Labelled photos from "ComputerVisionHWs", an image-classification folder in codyvi/ComputerVisionHWs. The possible labels are: cats, dogs, lions, parrots, sharks.

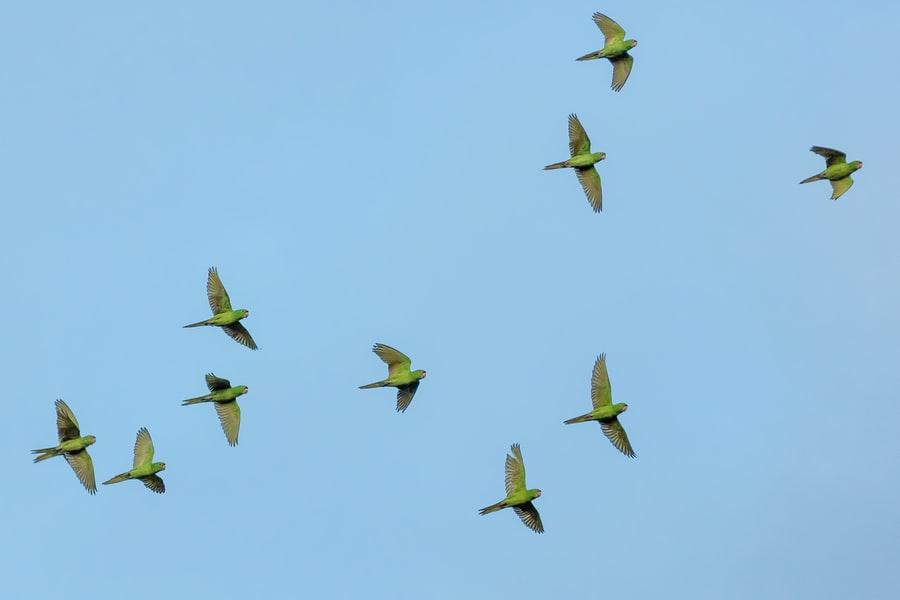
Label: parrots

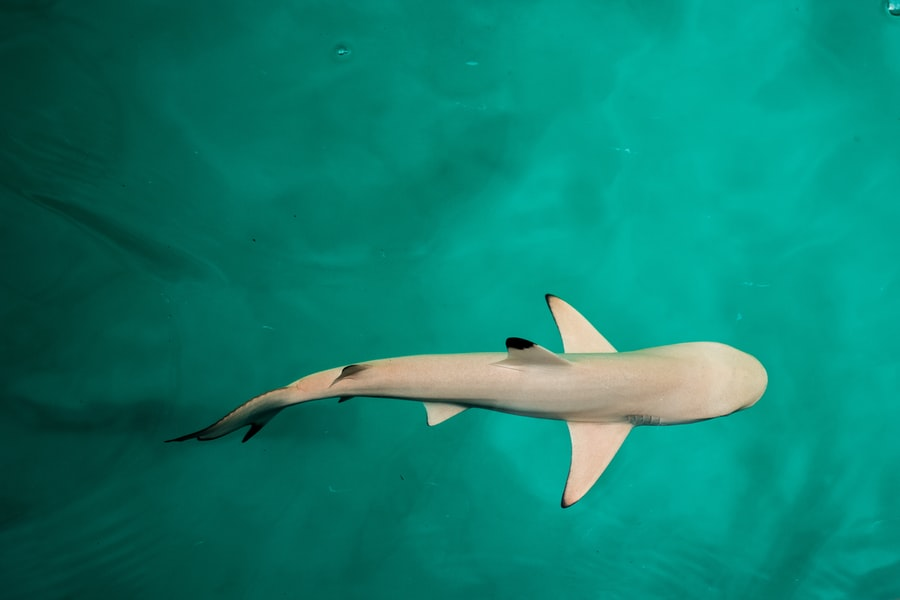
Label: sharks

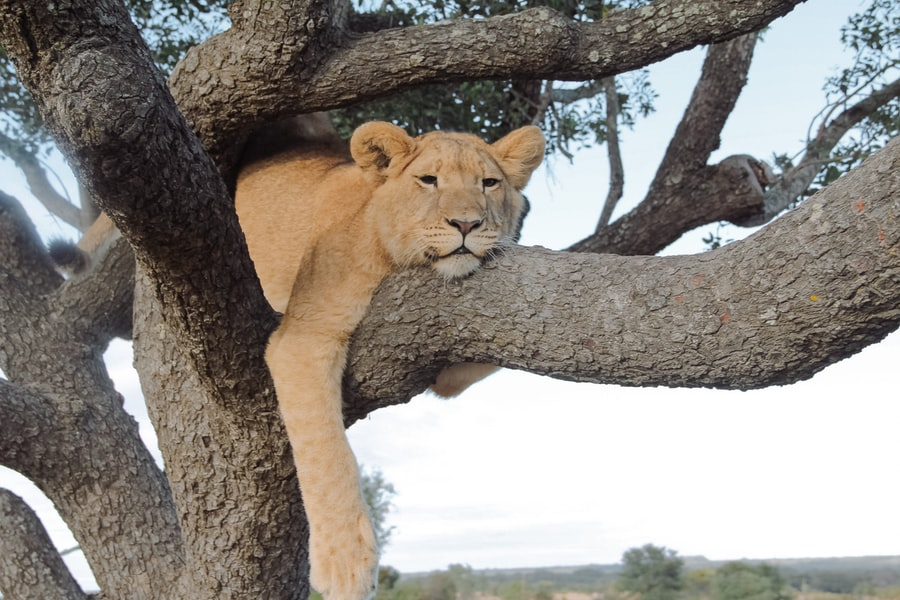
Label: lions

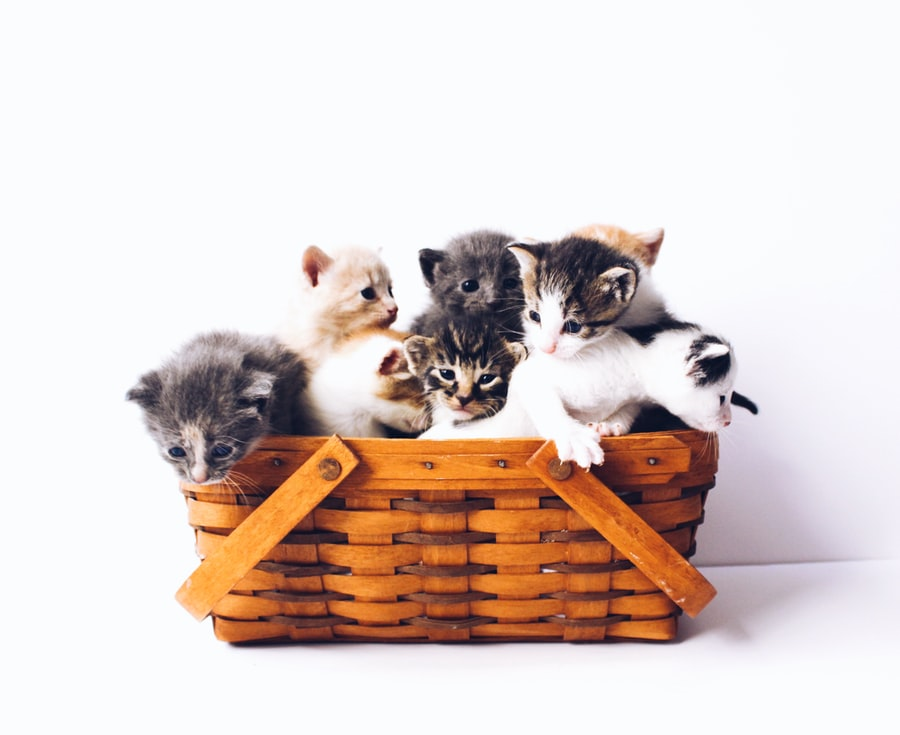
Label: cats

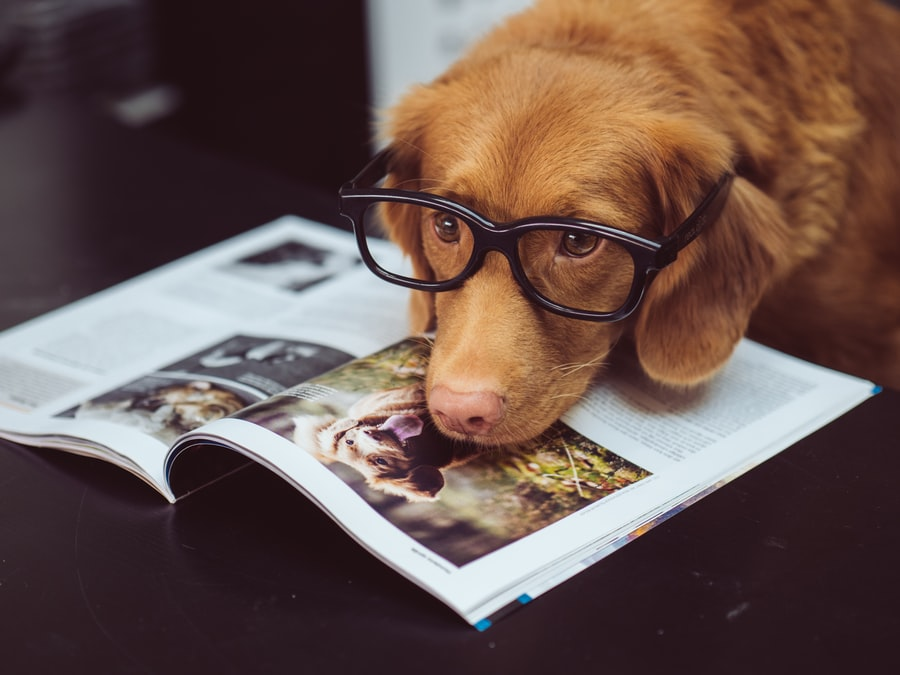
Label: dogs

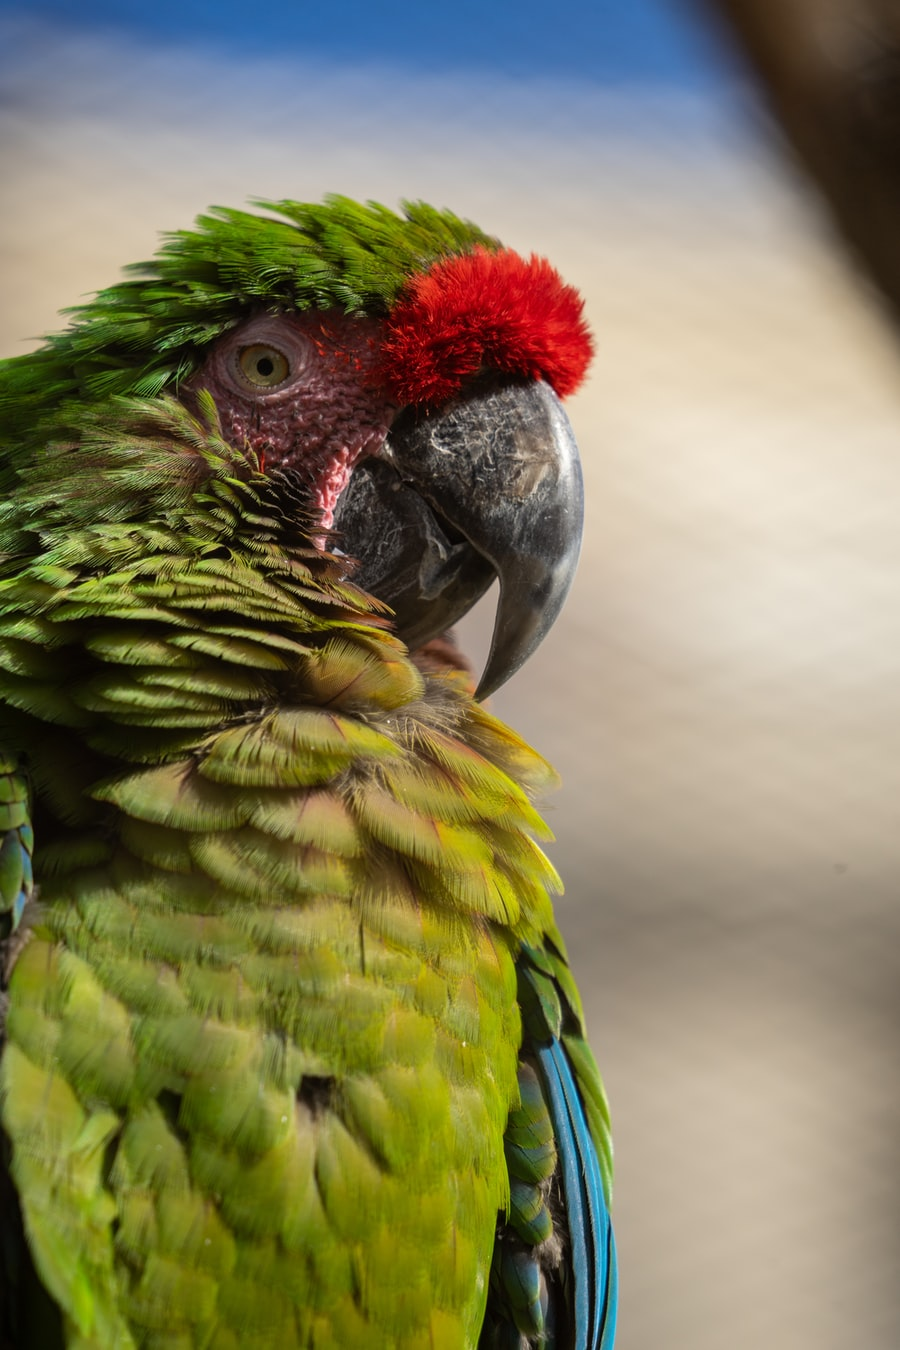
Label: parrots
